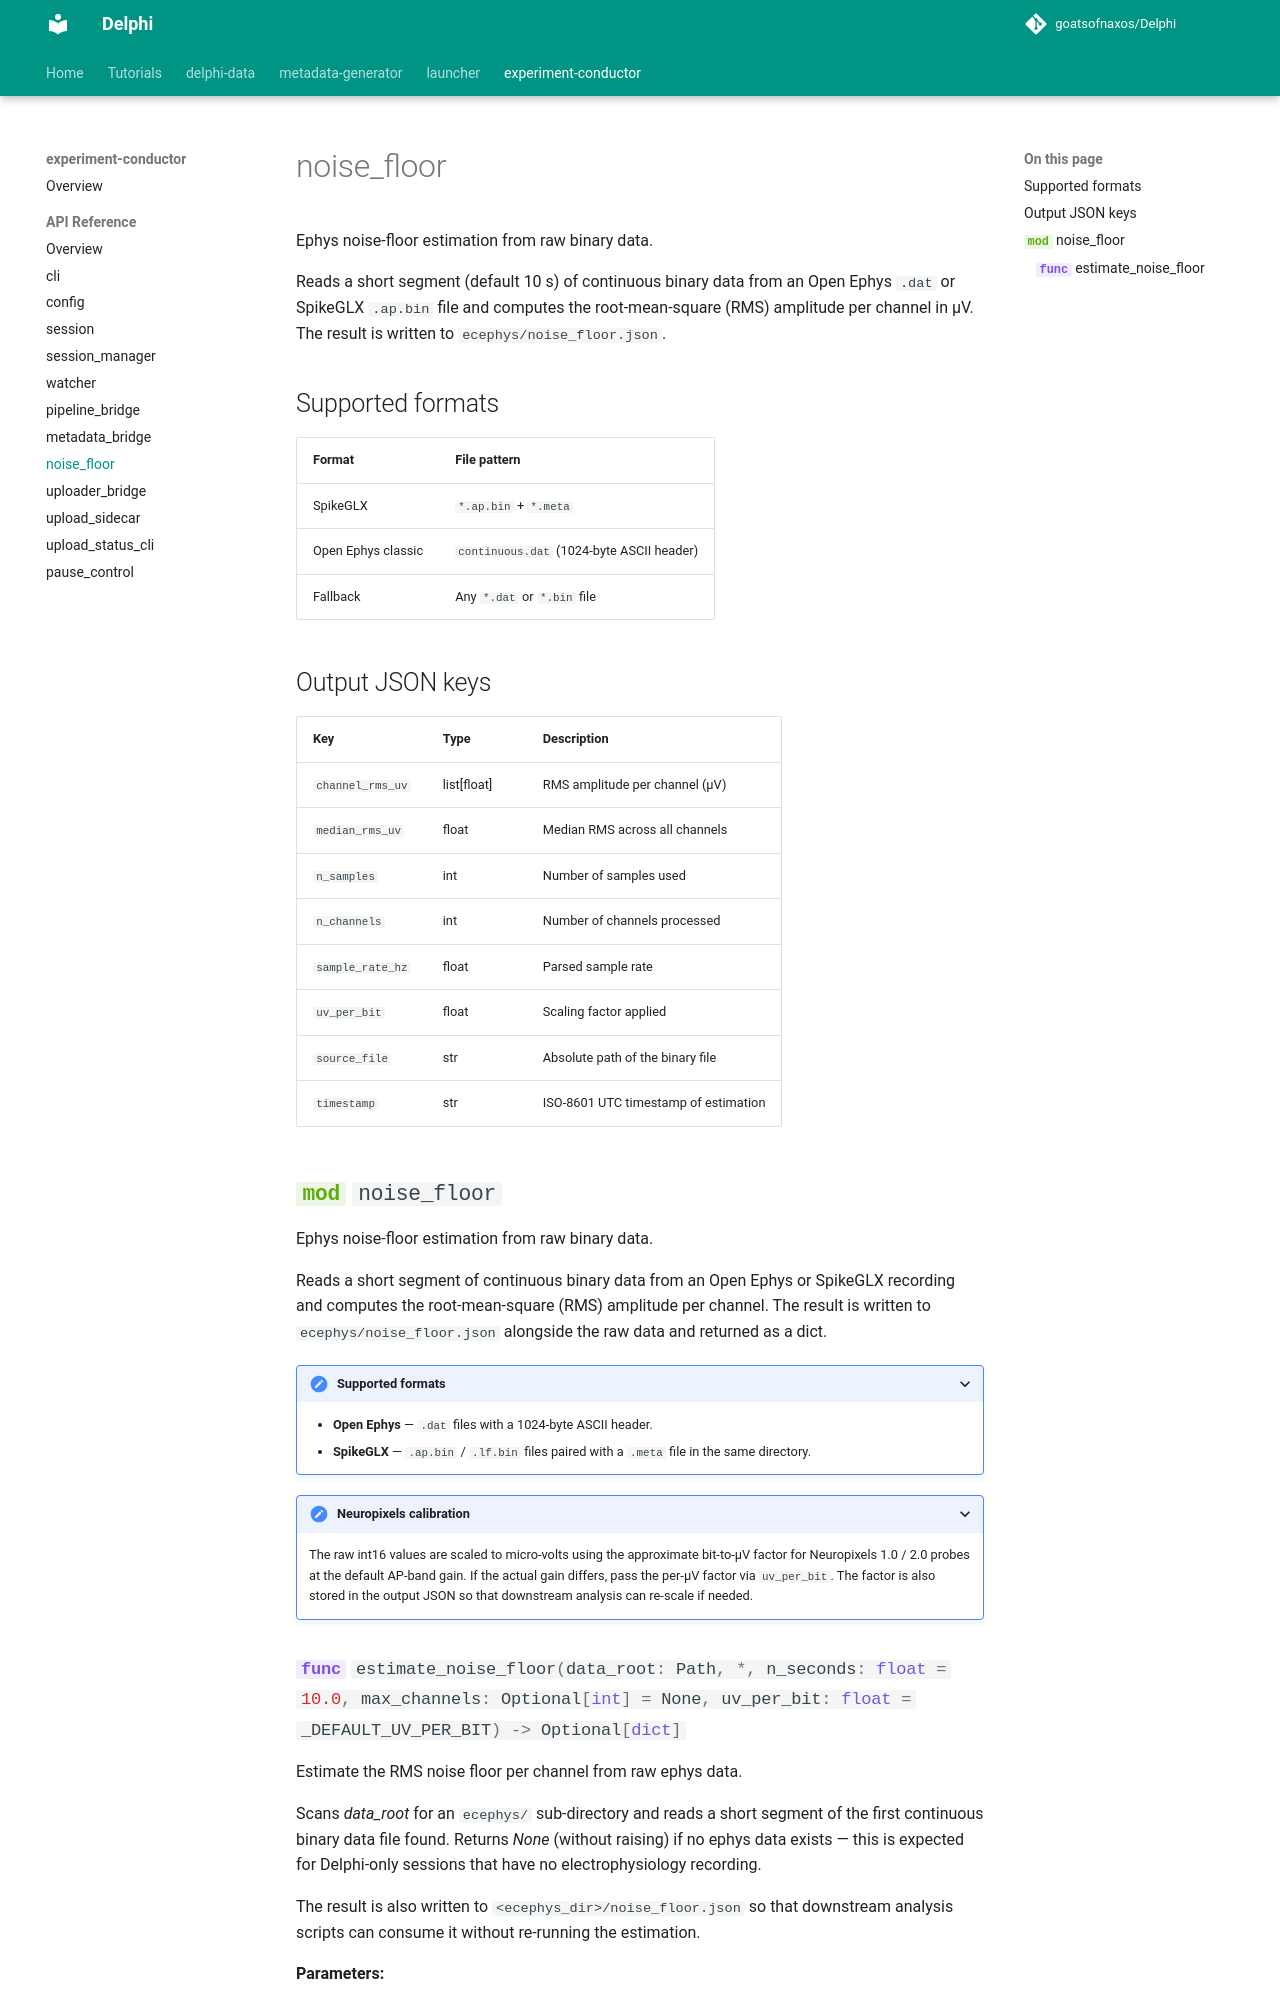

repository: goatsofnaxos/Delphi · page: experiment-conductor/api/noise_floor/index.html · generator: mkdocs

# noise_floor

Ephys noise-floor estimation from raw binary data.

Reads a short segment (default 10 s) of continuous binary data from an
Open Ephys `.dat` or SpikeGLX `.ap.bin` file and computes the
root-mean-square (RMS) amplitude per channel in µV.  The result is written
to `ecephys/noise_floor.json`.

## Supported formats

| Format | File pattern |
|--------|-------------|
| SpikeGLX | `*.ap.bin` + `*.meta` |
| Open Ephys classic | `continuous.dat` (1024-byte ASCII header) |
| Fallback | Any `*.dat` or `*.bin` file |
